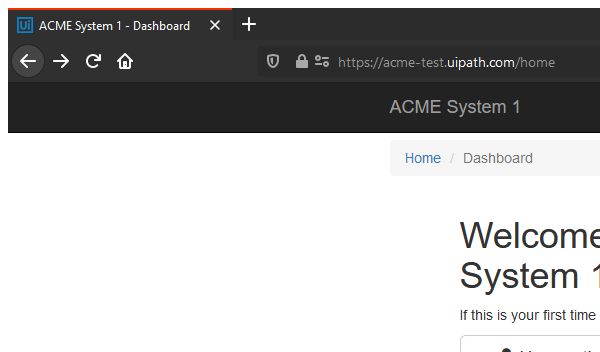
Task: Generate Yearly Report using Robotic Enterprise Framework
Workflow: System1_NavigateUploadReports

Step 1: Attach Browser 'MozillaCompositorWindow...' in window 'ACME System 1 - Dashboard' (firefox.exe)

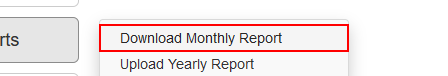
Step 2: click on the link 'Upload Yearly Report'
